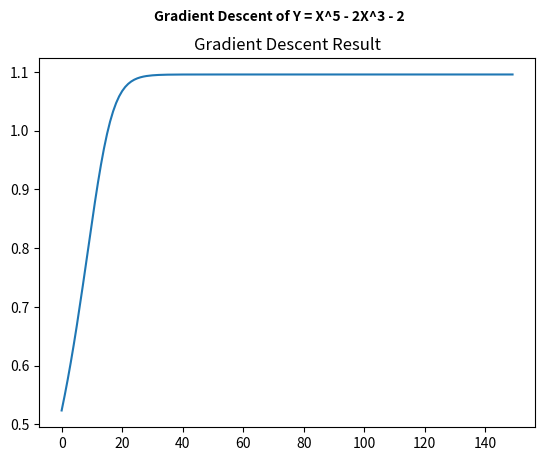

This chart was generated by the following Python code:
# Gradient Descent Sample
# ========================================
# [] File Name : gd_sample.py
#
# [] Creation Date : December 2017
#
# [redacted]
# ========================================
#
import numpy as np
import matplotlib.pyplot as plt

# Initial Definitions
current_x = 0.5     
learning_rate = 0.02
num_iterations = 150

# Goal Function is 5x^4 - 6x^2
def findSlopeAtGivenPoint(x):
    return 5 * x ** 4 - 6 * x ** 2

# ======================================== #
# ==  Train The Gradient Descent & Plot == #
# ======================================== #
def trainGradientDescent(iter_range, current_x):

    # Gradient Descent Result Array
    gd_result = []
    for i in range(iter_range):
        previous_x = current_x
        current_x += -learning_rate * findSlopeAtGivenPoint(current_x)
        gd_result.append(current_x)
        print("X was updated to: ", previous_x)

    return gd_result

# ======================================== #
# ====  Points to Plot The GD Diagram ==== #
# ======================================== #
gradientDescentResult = trainGradientDescent(num_iterations, current_x)

fig = plt.figure()
fig.suptitle('Gradient Descent of Y = X^5 - 2X^3 - 2', fontsize=10, fontweight='bold')
ax = fig.add_subplot(1,1,1)
ax.title.set_text("Gradient Descent Result")

ax.plot(gradientDescentResult)
plt.show()